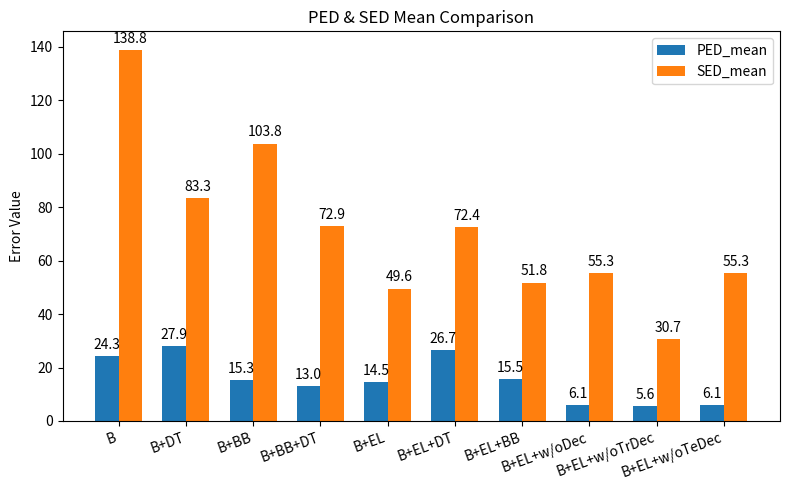
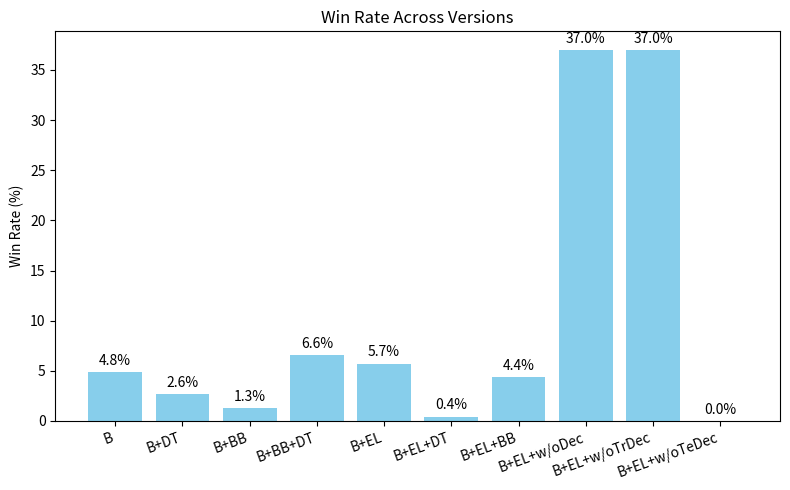

Write the Python code that produced these figures, in order.
import matplotlib.pyplot as plt
import numpy as np

# 版本名稱
versions = ["B", "B+DT", "B+BB", "B+BB+DT", "B+EL", "B+EL+DT", "B+EL+BB",  "B+EL+w/oDec", "B+EL+w/oTrDec", "B+EL+w/oTeDec"]

# 勝率數據
wins = [11, 6, 3, 15, 13, 1, 10, 84, 84, 0]
total = 227
win_rates = [w / total * 100 for w in wins]

# 誤差數據
ped_means = [
    24.300259, 27.882390, 15.320585, 13.037474, 
    14.528574, 26.662553, 15.531608, 6.065568, 
    5.557839, 6.065568
]
sed_means = [
    138.839631, 83.250443, 103.792673, 72.865373, 
    49.550662, 72.416316, 51.791953, 55.304078, 
    30.678262, 55.304078
]


x = np.arange(len(versions))
width = 0.35

# 圖1: PED & SED
fig, ax = plt.subplots(figsize=(8, 5))
rects1 = ax.bar(x - width/2, ped_means, width, label='PED_mean')
rects2 = ax.bar(x + width/2, sed_means, width, label='SED_mean')

ax.set_ylabel('Error Value')
ax.set_title('PED & SED Mean Comparison')
ax.set_xticks(x)
ax.set_xticklabels(versions)
ax.legend()
ax.bar_label(rects1, fmt="%.1f", padding=3)
ax.bar_label(rects2, fmt="%.1f", padding=3)
ax.set_xticklabels(versions, rotation=20, ha='right')

plt.tight_layout()
plt.show()

# 圖2: 勝率
fig2, ax2 = plt.subplots(figsize=(8, 5))
bars = ax2.bar(versions, win_rates, color='skyblue')

ax2.set_ylabel('Win Rate (%)')
ax2.set_title('Win Rate Across Versions')
ax2.bar_label(bars, fmt="%.1f%%", padding=3)
ax2.set_xticklabels(versions, rotation=20, ha='right')


plt.tight_layout()
plt.show()
